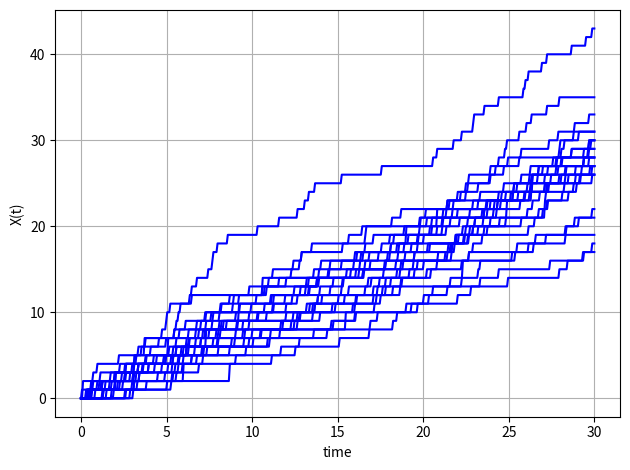
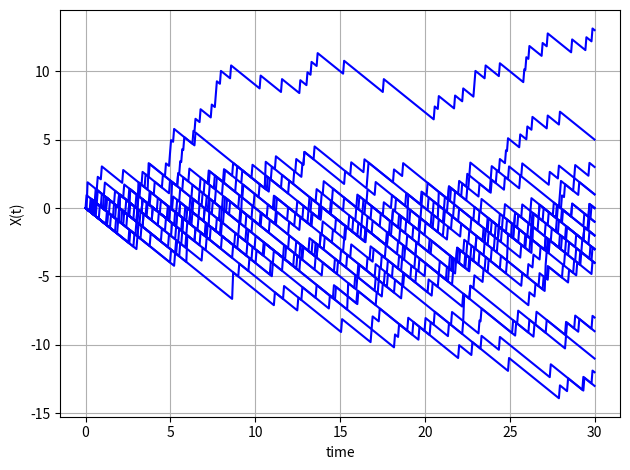

The matplotlib source for these figures, in order:
# -*- coding: utf-8 -*-
"""
Generate sample paths for the Poisson process and compensated Poisson process.

This script demonstrates Monte Carlo simulation of Poisson processes, including
the standard Poisson process and its compensated (martingale) version. Sample
paths are generated and visualized to illustrate their behavior.

Reference:
    Oosterlee & Grzelak (2019). Mathematical Modeling and Computation in
    Finance. World Scientific.
"""

import numpy as np
import matplotlib.pyplot as plt


# =============================================================================
# 1. Path Generation
# =============================================================================

def generate_paths_poisson(num_paths, num_steps, T, xi_p):
    """
    Generate sample paths for Poisson and compensated Poisson processes.

    Parameters
    ----------
    num_paths : int
        Number of Monte Carlo paths.
    num_steps : int
        Number of time steps.
    T : float
        Time to maturity.
    xi_p : float
        Jump intensity (Poisson parameter).

    Returns
    -------
    paths : dict
        Dictionary containing:
        - 'time': time grid (ndarray of shape (num_steps+1,))
        - 'X': Poisson process (ndarray of shape (num_paths, num_steps+1))
        - 'Xcomp': compensated Poisson process (ndarray of shape
                   (num_paths, num_steps+1))
    """
    # Create empty matrices for Poisson and compensated Poisson processes
    x = np.zeros((num_paths, num_steps + 1))
    x_comp = np.zeros((num_paths, num_steps + 1))
    time = np.zeros(num_steps + 1)

    dt = T / float(num_steps)

    # Generate Poisson random variables
    z = np.random.poisson(xi_p * dt, (num_paths, num_steps))

    for i in range(0, num_steps):
        # Update Poisson process
        x[:, i + 1] = x[:, i] + z[:, i]
        # Update compensated (martingale) Poisson process
        x_comp[:, i + 1] = x_comp[:, i] - xi_p * dt + z[:, i]
        time[i + 1] = time[i] + dt

    paths = {"time": time, "X": x, "Xcomp": x_comp}
    return paths


# =============================================================================
# 2. Visualization
# =============================================================================

def plot_poisson_process(time, x):
    """
    Plot Poisson process sample paths.

    Parameters
    ----------
    time : ndarray
        Time grid.
    x : ndarray
        Poisson process paths of shape (num_paths, num_steps+1).
    """
    plt.figure(1)
    plt.plot(time, np.transpose(x), '-b')
    plt.grid()
    plt.xlabel("time")
    plt.ylabel("X(t)")
    plt.tight_layout()


def plot_compensated_poisson(time, x_comp):
    """
    Plot compensated Poisson process sample paths.

    Parameters
    ----------
    time : ndarray
        Time grid.
    x_comp : ndarray
        Compensated Poisson process paths of shape (num_paths, num_steps+1).
    """
    plt.figure(2)
    plt.plot(time, np.transpose(x_comp), '-b')
    plt.grid()
    plt.xlabel("time")
    plt.ylabel("X(t)")
    plt.tight_layout()


# =============================================================================
# 3. Main
# =============================================================================

def main():
    """Run Poisson process path generation demonstration."""
    # Parameters
    num_paths = 25         # Number of Monte Carlo paths
    num_steps = 500        # Number of time steps
    T = 30.0               # Time to maturity
    xi_p = 1.0             # Jump intensity

    # Generate paths
    paths = generate_paths_poisson(num_paths, num_steps, T, xi_p)
    time_grid = paths["time"]
    x = paths["X"]
    x_comp = paths["Xcomp"]

    # Visualize results
    plot_poisson_process(time_grid, x)
    plot_compensated_poisson(time_grid, x_comp)
    plt.show()


if __name__ == "__main__":
    main()
